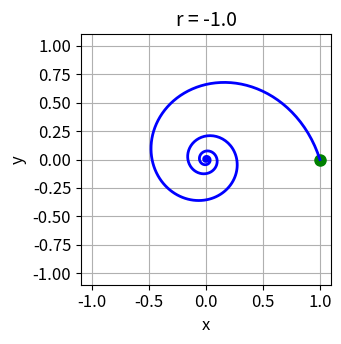
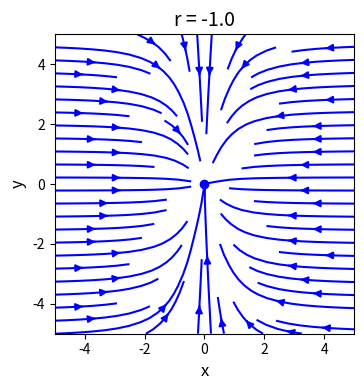
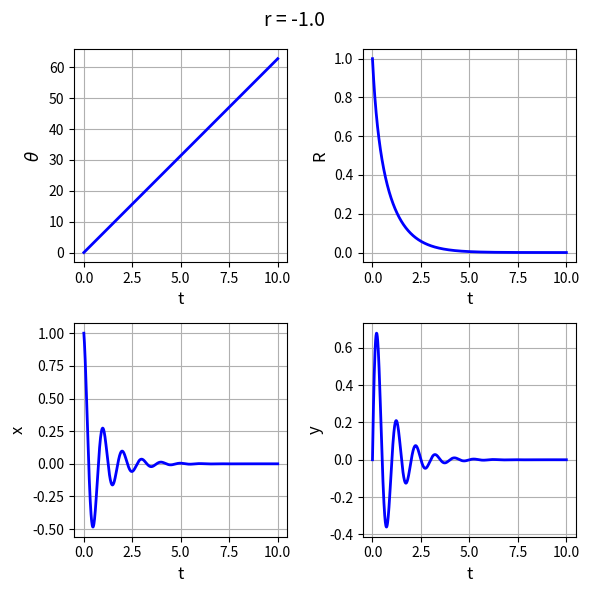

Reproduce these figures in Python, in order.
# -*- coding: utf-8 -*-

# cs124.py                 Feb 2024

# NONLINEAR [2D] DYNAMICAL SYSTEMS
# FIXED POINTS, STABILITY ANALYSIS, BIFURCATIONS

#Ian Cooper
# https://d-arora.github.io/Doing-Physics-With-Matlab/
# Documentation
#    https://d-arora.github.io/Doing-Physics-With-Matlab/mpDocs/cs120.pdf

# Supercritical Hopf Bifurcation



# Libraries
import numpy as np
from numpy import pi, sin, cos, linspace 
from numpy.linalg import eig
from scipy.integrate import odeint
import matplotlib.pyplot as plt
import time

tStart = time.time()

# FUNCTIONS  Solve ODE for x,y    x = R   y = theta 
def lorenz(t, state):    
    x, y = state
    dx = r*x - x**3 
    dy = 2*pi
    return [dx, dy]  


#%%
# Input initial conditions  radius R and polar angle T (theta) >>>>>
T0 = 0*pi
R0 = 1.0

# Bifurcation parameter
r = -1

# Solution ODE for x and y 
t1 = 0; t2 = 10; nT = 999
t = linspace(t1,t2,nT)
u0 = [R0,T0]
sol = odeint(lorenz, u0, t, tfirst=True)
R = sol[:,0]     
T = sol[:,1]            
xS = R*cos(T)
yS = R*sin(T)

#%%  FIGURE !: Phase portrait orbits  
plt.rcParams['font.size'] = 12
plt.rcParams["figure.figsize"] = (3.6,3.6)
fig1, axes = plt.subplots(nrows=1, ncols=1)
#fig1.subplots_adjust(top = 0.90, bottom = 0.18, left = 0.13,\
#                    right = 0.95, hspace = 0.5,wspace=0.40)
  
axes.set_xlabel('x',color= 'black',fontsize = 12)
axes.set_ylabel('y',color = 'black',fontsize = 12)
axes.set_title('r = %2.1f' % r, fontsize = 14)
axes.set_xlim([-1.1, 1.1])
axes.set_xticks(np.arange(-1,1.1,0.5))
axes.set_ylim([-1.1, 1.1])
#axes.set_yticks(np.arange(-1,1.1,0.5))
axes.xaxis.grid()
axes.yaxis.grid()

axes.plot(xS[0], yS[0],'go',ms = 8)
axes.plot(xS, yS,'b',lw = 2)

fig1.tight_layout()
axes.set_aspect('equal', 'box')

fig1.savefig('a1.png')


#%% FIGURE 2: Phase Portrait quiver plot  
x1 = -5; x2 = 5; nX = 21
xP = linspace(x1,x2,nX)
y1 = -5; y2 = 5; nY = 21
yP = linspace(y1,y2,nX)
xx,yy = np.meshgrid(xP,yP)
xxDot = r*xx - xx**3
yyDot = -yy

plt.rcParams['font.size'] = 10
plt.rcParams["figure.figsize"] = (4,4)
fig1, axes = plt.subplots(nrows=1, ncols=1)
fig1.subplots_adjust(top = 0.90, bottom = 0.18, left = 0.13,\
                     right = 0.95, hspace = 0.5,wspace=0.40)
  
axes.set_xlabel('x',color= 'black',fontsize = 12)
axes.set_ylabel('y',color = 'black',fontsize = 12)
axes.set_title('r = %2.1f' % r, fontsize = 14)
#axes.set_xlim([-1.1, 1.1])
#axes.set_yticks(np.arange(-1,1.1,0.5))
#axes.set_ylim([-1.1, 1.1])
#axes.set_yticks(np.arange(-1,1.1,0.5))
axes.plot(0,0,'bo',ms = 6)
axes.streamplot(xx,yy,xxDot,yyDot, density = 0.8, color = 'blue')

fig1.tight_layout()
axes.set_aspect('equal', 'box')

fig1.savefig('a2.png')

#%%  FIGURE 3:TIME EVOLUTION PLOTS  T r x y
plt.rcParams['font.size'] = 10
plt.rcParams["figure.figsize"] = (6,6)
fig1, axes = plt.subplots(nrows=2, ncols=2)
# fig1.subplots_adjust(top = 0.90, bottom = 0.18, left = 0.15,\
#                     right = 0.95, hspace = 0.5,wspace=0.5)
fig1.suptitle('r = %2.1f' % r, fontsize = 14)  
  
Rg = 0;Cg = 0   
axes[Rg,Cg].set_xlabel('t',color= 'black',fontsize = 12)
axes[Rg,Cg].set_ylabel(r'$\theta$',color = 'black',fontsize = 12)
# #axes[C].set_xlim([-5, 5])
# #axes[C].set_xticks(np.arange(-5,5.1,1))
#axes[Rg,Cg].set_ylim([0, 26])
# #axes[R,C].set_yticks(np.arange(-20,81,20))
axes[Rg,Cg].xaxis.grid()
axes[Rg,Cg].yaxis.grid()
axes[Rg,Cg].plot(t, T,'b',lw = 2)

Rg = 0;Cg = 1   
axes[Rg,Cg].set_xlabel('t',color= 'black',fontsize = 12)
axes[Rg,Cg].set_ylabel('R',color = 'black',fontsize = 12)
# #axes[C].set_xlim([-5, 5])
# #axes[C].set_xticks(np.arange(-5,5.1,1))
# #axes[R,C].set_ylim([-200, 200])
# #axes[R,C].set_yticks(np.arange(-20,81,20))
axes[Rg,Cg].xaxis.grid()
axes[Rg,Cg].yaxis.grid()
axes[Rg,Cg].plot(t, R,'b',lw = 2)

Rg = 1;Cg = 0   
axes[Rg,Cg].set_xlabel('t',color= 'black',fontsize = 12)
axes[Rg,Cg].set_ylabel('x',color = 'black',fontsize = 12)
# #axes[C].set_xlim([-5, 5])
# #axes[C].set_xticks(np.arange(-5,5.1,1))
# #axes[R,C].set_ylim([-200, 200])
# #axes[R,C].set_yticks(np.arange(-20,81,20))
axes[Rg,Cg].xaxis.grid()
axes[Rg,Cg].yaxis.grid()
axes[Rg,Cg].plot(t, xS,'b',lw = 2)

Rg = 1;Cg = 1   
axes[Rg,Cg].set_xlabel('t',color= 'black',fontsize = 12)
axes[Rg,Cg].set_ylabel('y',color = 'black',fontsize = 12)
# #axes[C].set_xlim([-5, 5])
# #axes[C].set_xticks(np.arange(-5,5.1,1))
# #axes[R,C].set_ylim([-200, 200])
# #axes[R,C].set_yticks(np.arange(-20,81,20))
axes[Rg,Cg].xaxis.grid()
axes[Rg,Cg].yaxis.grid()
axes[Rg,Cg].plot(t, yS,'b',lw = 2)

fig1.tight_layout()

fig1.savefig('a3.png')


#%%  Jacobian matrix and eigenvalues
J = np.array([[r,-1],[1,r]])
Jev, Jef = eig(J)
print(J)
print(Jev)


#%%
tExe = time.time() - tStart
print('  ')
print('Execution time')
print(tExe)
